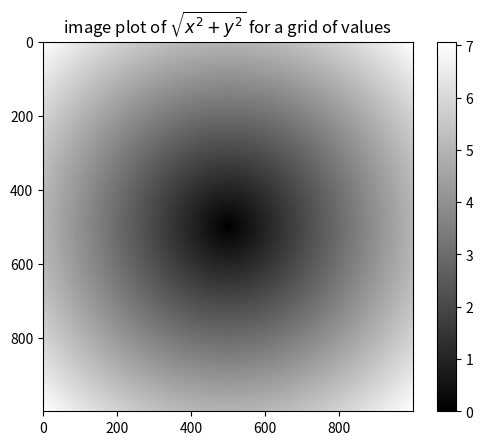

This chart was generated by the following Python code:
import numpy as np
import matplotlib.pyplot as plt

points=np.arange(-5,5,0.01) #生成1000个间隔相等的点
xs,ys=np.meshgrid(points,points)
ys

z=np.sqrt(xs**2+ys**2)
z
plt.imshow(z,cmap=plt.cm.gray);plt.colorbar();plt.title('image plot of $\sqrt{x^2+y^2}$ for a grid of values')
plt.show()

